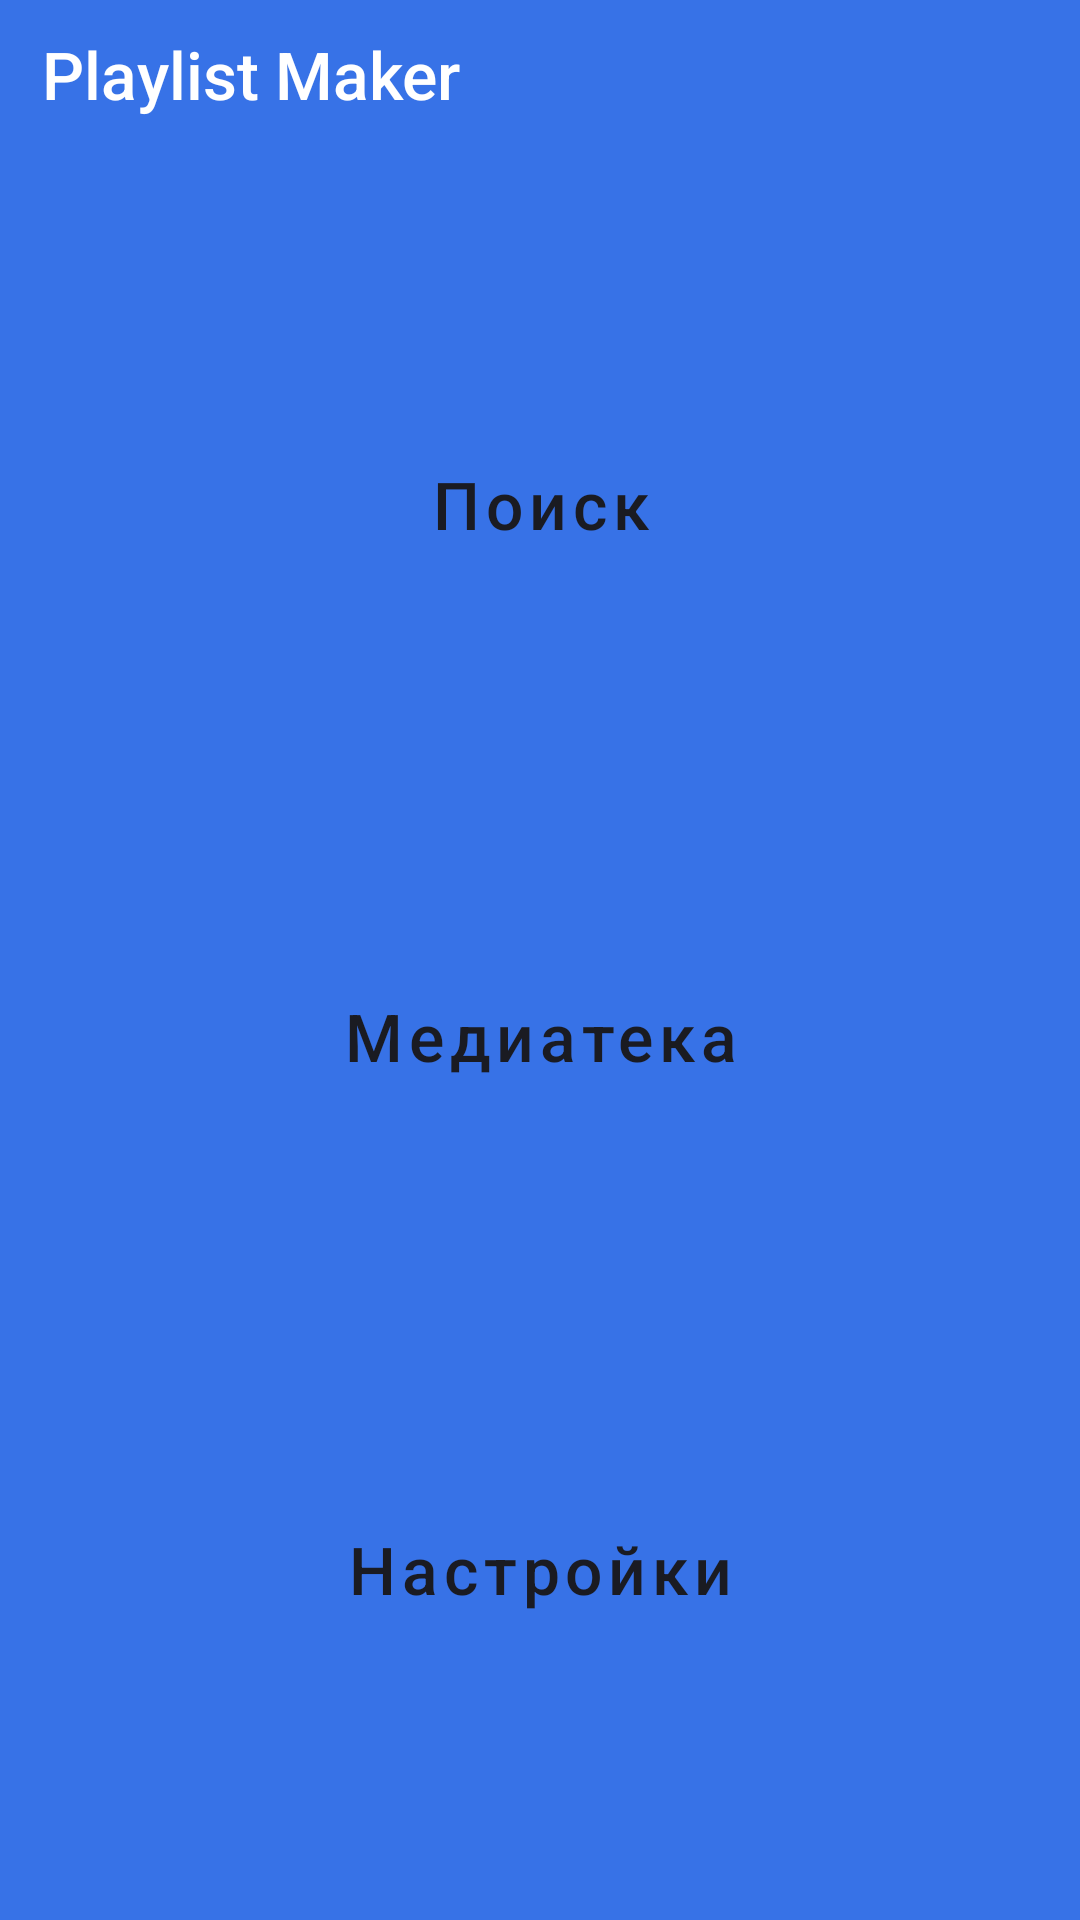

Here is an Android app screen rendered from its layout file. Give the layout XML and the strings, colors and styles it references.
<!-- AndroidManifest.xml: application theme Base.Theme.PlaylistMaker -->
<!-- res/layout/activity_main.xml -->
<?xml version="1.0" encoding="utf-8"?>
<androidx.constraintlayout.widget.ConstraintLayout xmlns:android="http://schemas.android.com/apk/res/android"
    xmlns:app="http://schemas.android.com/apk/res-auto"
    xmlns:tools="http://schemas.android.com/tools"
    android:layout_width="match_parent"
    android:layout_height="match_parent"
    android:background="@color/blue"
    android:theme="@style/Base.Theme.PlaylistMaker">

    <LinearLayout
        android:id="@+id/main"
        android:layout_width="match_parent"
        android:layout_height="match_parent"
        android:orientation="vertical"
        app:layout_constraintBottom_toBottomOf="parent"
        app:layout_constraintEnd_toEndOf="parent"
        app:layout_constraintStart_toStartOf="parent"
        app:layout_constraintTop_toTopOf="parent"
        tools:context=".presentation.MainActivity">

        <TextView
            android:id="@+id/mainTitle"
            style="@style/HighText"
            android:layout_width="match_parent"
            android:layout_height="wrap_content"
            android:layout_marginLeft="@dimen/side_padding"
            android:layout_marginRight="@dimen/side_padding"
            android:paddingTop="@dimen/padding_top_title"
            android:paddingBottom="@dimen/padding_bottom_title"
            android:text="@string/app_name"
            android:textColor="@color/white" />

        <LinearLayout
            android:layout_width="match_parent"
            android:layout_height="match_parent"
            android:layout_marginLeft="@dimen/side_padding"
            android:layout_marginRight="@dimen/side_padding"
            android:layout_marginBottom="@dimen/bottom_padding"
            android:orientation="vertical">

            <Button
                android:id="@+id/button_search"
                style="@style/MainButtonStyle"
                android:text="@string/search"
                app:icon="@drawable/search_picture" />

            <Button
                android:id="@+id/button_media_library"
                style="@style/MainButtonStyle"
                android:text="@string/media_library"
                app:icon="@drawable/media_library_picture" />

            <Button
                android:id="@+id/button_settings"
                style="@style/MainButtonStyle"
                android:text="@string/settings"
                app:icon="@drawable/settings_picture" />
        </LinearLayout>


    </LinearLayout>

    </androidx.constraintlayout.widget.ConstraintLayout>
<!-- resources referenced by this layout -->
<resources>
  <color name="blue">#3772E7</color>
  <color name="white">#FFFFFFFF</color>
  <dimen name="bottom_padding">28dp</dimen>
  <dimen name="padding_bottom_title">40dp</dimen>
  <dimen name="padding_top_title">10dp</dimen>
  <dimen name="side_padding">14dp</dimen>
  <string name="app_name">Playlist Maker</string>
  <string name="media_library">Медиатека</string>
  <string name="search">Поиск</string>
  <string name="settings">Настройки</string>
  <style name="Base.Theme.PlaylistMaker" parent="Theme.Material3.DayNight.NoActionBar">
          
          
  
  
      </style>
  <style name="HighText">
          <item name="android:textColor">@color/black</item>
          <item name="android:textSize">@dimen/text_size</item>
          <item name="fontFamily">@font/ys_display_medium</item>
          <item name="android:textFontWeight">500</item>
      </style>
  <style name="MainButtonStyle" parent="Widget.MaterialComponents.Button.UnelevatedButton">
          <item name="android:layout_width">match_parent</item>
          <item name="android:layout_height">wrap_content</item>
          <item name="android:layout_weight">1</item>
          <item name="android:backgroundTint">@color/white</item>
          <item name="android:textAllCaps">false</item>
          <item name="android:textColor">@color/text_black</item>
          <item name="android:textSize">@dimen/text_size</item>
          <item name="cornerRadius">@dimen/corner_Radius_button</item>
          <item name="iconGravity">textStart</item>
          <item name="iconPadding">@dimen/icon_Padding</item>
          <item name="iconTint">@color/black</item>
          <item name="fontFamily">@font/ys_display_medium</item>
          <item name="android:textFontWeight">500</item>
      </style>
  <color name="black">#FF000000</color>
  <dimen name="text_size">22sp</dimen>
  <color name="text_black">#1A1B22</color>
  <dimen name="corner_Radius_button">16dp</dimen>
  <dimen name="icon_Padding">8dp</dimen>
</resources>
